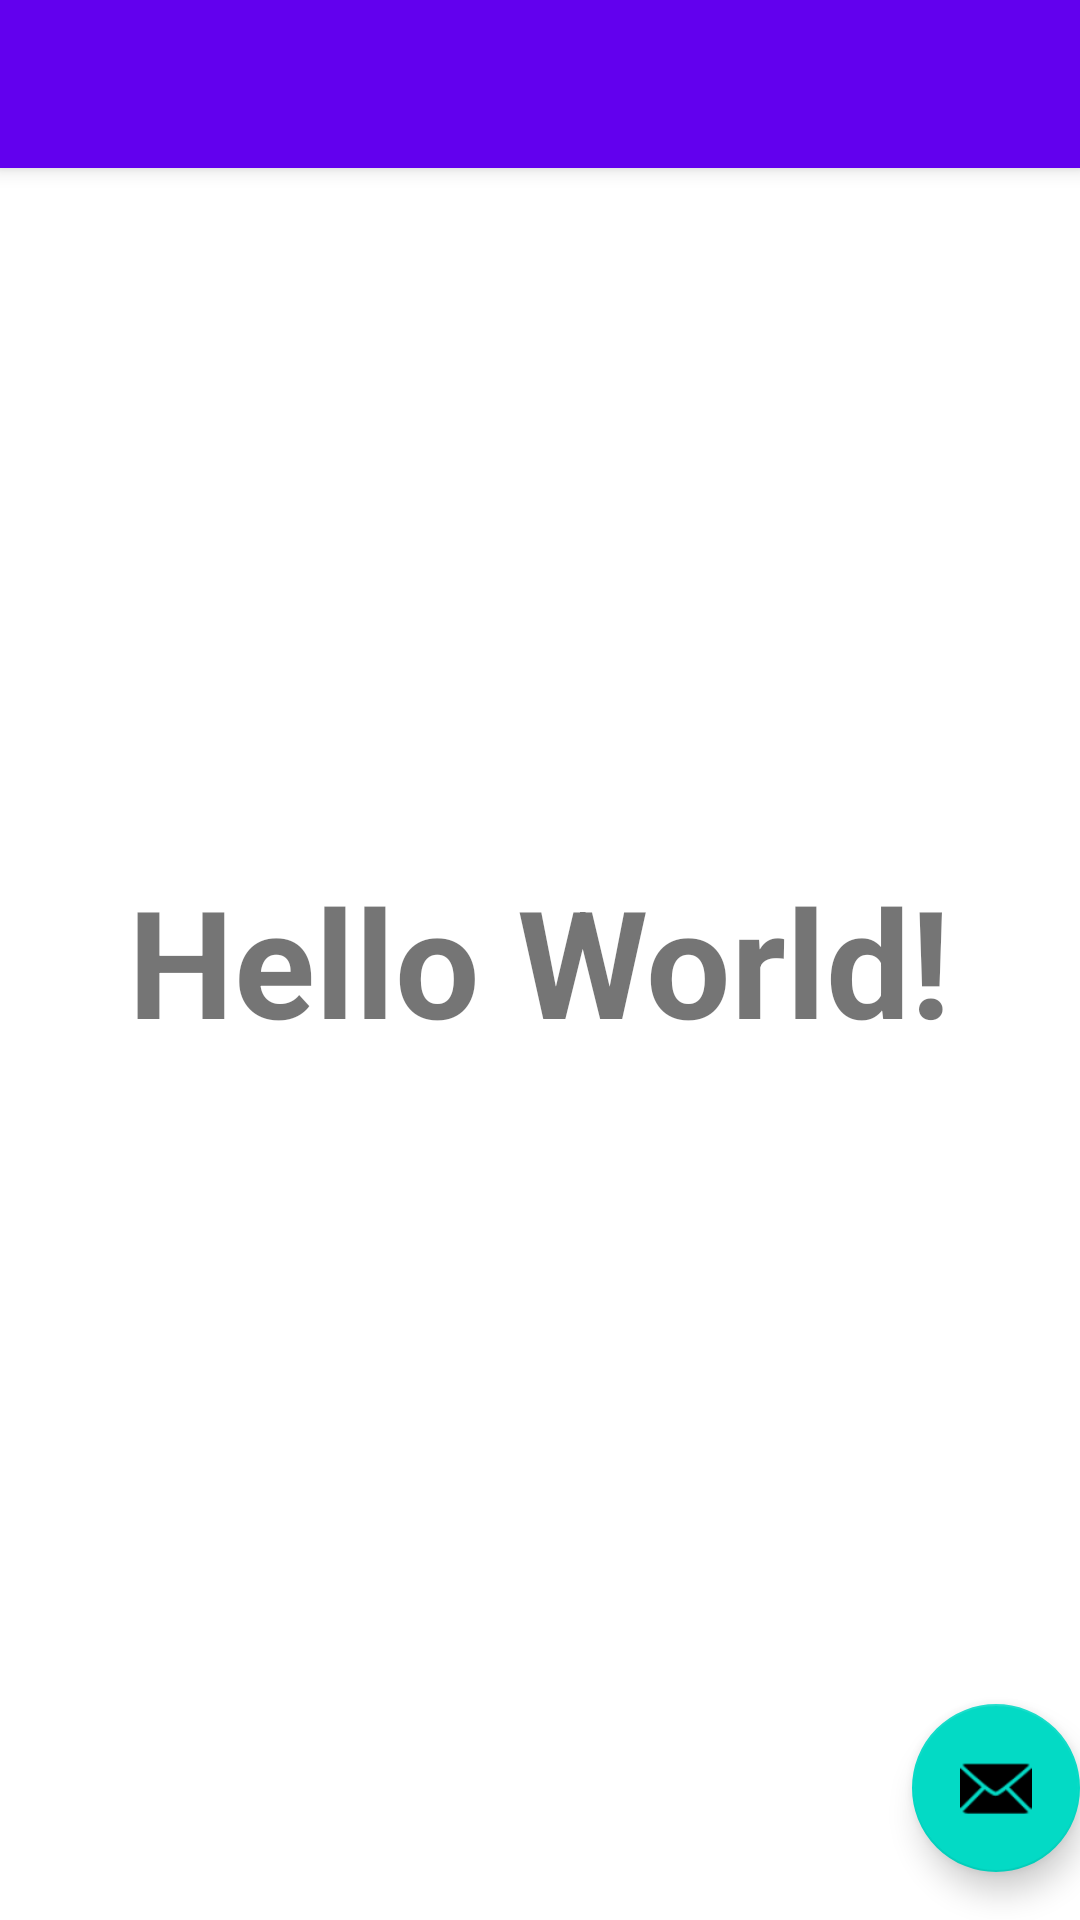

Layout XML and referenced resources for this Android screen:
<!-- AndroidManifest.xml: activity theme Theme.DesenvolvimentoParaAndroid.NoActionBar -->
<!-- res/layout/activity_main.xml -->
<?xml version="1.0" encoding="utf-8"?>
<androidx.coordinatorlayout.widget.CoordinatorLayout xmlns:android="http://schemas.android.com/apk/res/android"
    xmlns:app="http://schemas.android.com/apk/res-auto"
    xmlns:tools="http://schemas.android.com/tools"
    android:layout_width="match_parent"
    android:layout_height="match_parent"
    tools:context=".MainActivity">

    <com.google.android.material.appbar.AppBarLayout
        android:layout_width="match_parent"
        android:layout_height="wrap_content"
        android:theme="@style/Theme.DesenvolvimentoParaAndroid.AppBarOverlay">

        <androidx.appcompat.widget.Toolbar
            android:id="@+id/toolbar"
            android:layout_width="match_parent"
            android:layout_height="?attr/actionBarSize"
            android:background="?attr/colorPrimary"
            app:popupTheme="@style/Theme.DesenvolvimentoParaAndroid.PopupOverlay" />

    </com.google.android.material.appbar.AppBarLayout>

    <include layout="@layout/content_main" />

    <com.google.android.material.floatingactionbutton.FloatingActionButton
        android:id="@+id/fab"
        android:layout_width="wrap_content"
        android:layout_height="wrap_content"
        android:layout_gravity="bottom|end"
        android:layout_marginEnd="@dimen/fab_margin"
        android:layout_marginBottom="16dp"
        app:srcCompat="@android:drawable/ic_dialog_email" />

</androidx.coordinatorlayout.widget.CoordinatorLayout>
<!-- res/layout/content_main.xml (included above) -->
<?xml version="1.0" encoding="utf-8"?>
<RelativeLayout xmlns:android="http://schemas.android.com/apk/res/android"
    android:layout_width="match_parent"
    android:layout_height="match_parent">

    <TextView
        android:id="@+id/hellow"
        android:layout_width="wrap_content"
        android:layout_height="wrap_content"
        android:layout_centerInParent="true"
        android:text="Hello World!"
        android:textSize="50sp"
        android:textStyle="bold" />

    <TextView
        android:id="@+id/texto"
        android:layout_width="wrap_content"
        android:layout_height="wrap_content"
        android:layout_below="@id/hellow"
        android:layout_centerHorizontal="true"
        android:layout_marginTop="24dp"
        android:textColor="@color/black"
        android:textSize="20sp" />

</RelativeLayout>
<!-- resources referenced by this layout -->
<resources>
  <color name="black">#FF000000</color>
  <style name="Theme.DesenvolvimentoParaAndroid.AppBarOverlay" parent="ThemeOverlay.AppCompat.Dark.ActionBar" />
  <style name="Theme.DesenvolvimentoParaAndroid.PopupOverlay" parent="ThemeOverlay.AppCompat.Light" />
  <style name="Theme.DesenvolvimentoParaAndroid.NoActionBar">
          <item name="windowActionBar">false</item>
          <item name="windowNoTitle">true</item>
      </style>
</resources>
